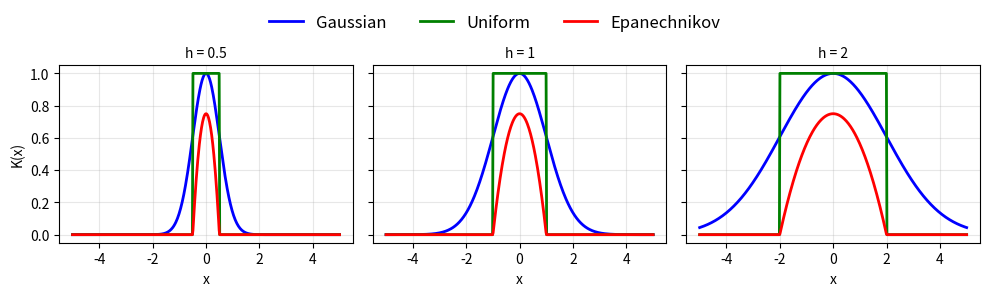

Here is the Python script that generated this plot:
import numpy as np
import matplotlib.pyplot as plt

# --------------------------
# Config
# --------------------------
FONT_TITLE = 16
FONT_AXES = 10
FONT_TICKS = 10
FONT_LEGEND = 12
LANDSCAPE_INCHES = (6.7, 4.1)

# --------------------------
# Kernel Definitions with Bandwidth
# --------------------------
def gaussian_kernel(x, h=1):
    return np.exp(-0.5 * (x / h)**2)

def uniform_kernel(x, h=1):
    return np.where(np.abs(x / h) <= 1, 1, 0)

def epanechnikov_kernel(x, h=1):
    return np.where(np.abs(x / h) <= 1, 0.75 * (1 - (x / h)**2), 0)

# --------------------------
# Plot Kernels with Different Bandwidths
# --------------------------
x = np.linspace(-5, 5, 500)
bandwidths = [0.5, 1, 2]
colors = {"Gaussian": "blue", "Uniform": "green", "Epanechnikov": "red"}

fig, axes = plt.subplots(1, 3, figsize=(10, 3), sharey=True)

for ax, h in zip(axes, bandwidths):
    ax.plot(x, gaussian_kernel(x, h), label="Gaussian", color=colors["Gaussian"], linewidth=2)
    ax.plot(x, uniform_kernel(x, h), label="Uniform", color=colors["Uniform"], linewidth=2)
    ax.plot(x, epanechnikov_kernel(x, h), label="Epanechnikov", color=colors["Epanechnikov"], linewidth=2)

    ax.set_title(f"h = {h}", fontsize=FONT_AXES)
    ax.set_xlabel("x", fontsize=FONT_AXES)
    ax.tick_params(axis='both', which='major', labelsize=FONT_TICKS)
    ax.grid(alpha=0.3)

# Label y solo sul primo subplot
axes[0].set_ylabel("K(x)", fontsize=FONT_AXES)

# Titolo globale
# plt.suptitle("Effect of Bandwidth on Kernel Functions", fontsize=FONT_TITLE)

# Legenda comune
handles, labels = axes[0].get_legend_handles_labels()
fig.legend(handles, labels, loc="upper center", ncol=3, fontsize=FONT_LEGEND, frameon=False)

plt.tight_layout(rect=[0, 0, 1, 0.9])  # lascia spazio al titolo e legenda
plt.savefig("kernel_bandwidths.pdf", dpi=300)
plt.show()
